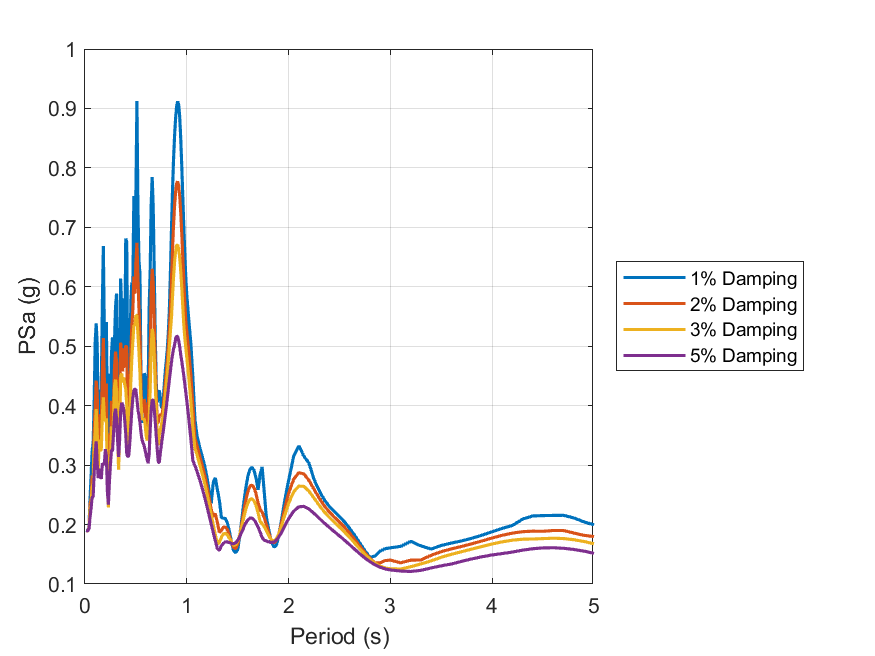

Data behind this chart, as committed beside it:
id, period, psa_1, psa_2, psa_3, psa_5
1, 0.01, 0.1902, 0.1895, 0.1894, 0.1895
2, 0.02, 0.1895, 0.1894, 0.1894, 0.1894
3, 0.03, 0.1899, 0.1896, 0.1894, 0.1895
4, 0.04, 0.1979, 0.196, 0.195, 0.1934
5, 0.05, 0.2454, 0.235, 0.226, 0.2135
6, 0.06, 0.2822, 0.2426, 0.2341, 0.2279
7, 0.07, 0.324, 0.2828, 0.2635, 0.2458
8, 0.08, 0.3373, 0.2776, 0.268, 0.247
9, 0.09, 0.4069, 0.3609, 0.3265, 0.286
10, 0.1, 0.5073, 0.395, 0.3544, 0.3185
11, 0.11, 0.5384, 0.4423, 0.3944, 0.3399
12, 0.12, 0.5014, 0.421, 0.357, 0.3026
13, 0.13, 0.3708, 0.3199, 0.2939, 0.2783
14, 0.14, 0.427, 0.3855, 0.3429, 0.2837
15, 0.15, 0.3837, 0.343, 0.3239, 0.294
16, 0.16, 0.4294, 0.3694, 0.3263, 0.2766
17, 0.17, 0.5658, 0.4509, 0.3823, 0.3025
18, 0.18, 0.6684, 0.5138, 0.4141, 0.3012
19, 0.19, 0.5238, 0.4444, 0.3812, 0.3015
20, 0.2, 0.4531, 0.4032, 0.3738, 0.3268
21, 0.21, 0.5405, 0.4373, 0.3784, 0.3156
22, 0.22, 0.3652, 0.2854, 0.2577, 0.2554
23, 0.23, 0.2844, 0.2481, 0.2288, 0.2333
24, 0.24, 0.4541, 0.3536, 0.3111, 0.2727
25, 0.25, 0.3592, 0.3237, 0.3156, 0.3018
26, 0.26, 0.4872, 0.408, 0.3652, 0.3257
27, 0.27, 0.5149, 0.374, 0.3233, 0.3234
28, 0.28, 0.4475, 0.4045, 0.3792, 0.3524
29, 0.29, 0.5099, 0.4657, 0.4321, 0.3854
30, 0.3, 0.5671, 0.4909, 0.4439, 0.3947
31, 0.31, 0.5886, 0.4752, 0.4248, 0.3793
32, 0.32, 0.4273, 0.3635, 0.3532, 0.342
33, 0.33, 0.4523, 0.3449, 0.2924, 0.3138
34, 0.34, 0.4239, 0.3671, 0.3477, 0.3419
35, 0.35, 0.614, 0.5059, 0.4479, 0.3894
36, 0.36, 0.5658, 0.4876, 0.4541, 0.4047
37, 0.37, 0.4804, 0.4576, 0.4392, 0.4017
38, 0.38, 0.5807, 0.4965, 0.4476, 0.3936
39, 0.39, 0.4647, 0.4641, 0.4358, 0.3757
40, 0.4, 0.6811, 0.5011, 0.4277, 0.3529
41, 0.41, 0.6754, 0.4983, 0.4022, 0.3192
42, 0.42, 0.4503, 0.3615, 0.3397, 0.3139
43, 0.43, 0.4039, 0.3293, 0.3253, 0.316
44, 0.44, 0.4179, 0.3972, 0.3744, 0.3382
45, 0.45, 0.5742, 0.4929, 0.4386, 0.365
46, 0.46, 0.6069, 0.5356, 0.4793, 0.3924
47, 0.47, 0.604, 0.5617, 0.5076, 0.4129
48, 0.48, 0.7525, 0.617, 0.5354, 0.4257
49, 0.49, 0.6122, 0.5884, 0.5349, 0.429
50, 0.5, 0.7555, 0.6391, 0.5519, 0.4259
51, 0.51, 0.9127, 0.6738, 0.5514, 0.4112
52, 0.52, 0.732, 0.6151, 0.5208, 0.3931
53, 0.53, 0.6439, 0.5621, 0.4904, 0.3839
54, 0.54, 0.622, 0.5174, 0.4544, 0.3709
55, 0.55, 0.4459, 0.4294, 0.4061, 0.3549
56, 0.56, 0.3711, 0.385, 0.3781, 0.3429
57, 0.57, 0.4256, 0.3988, 0.377, 0.337
58, 0.58, 0.4541, 0.411, 0.3789, 0.3326
59, 0.59, 0.4512, 0.4015, 0.3698, 0.3258
60, 0.6, 0.379, 0.3649, 0.3505, 0.3171
... 130 more rows
